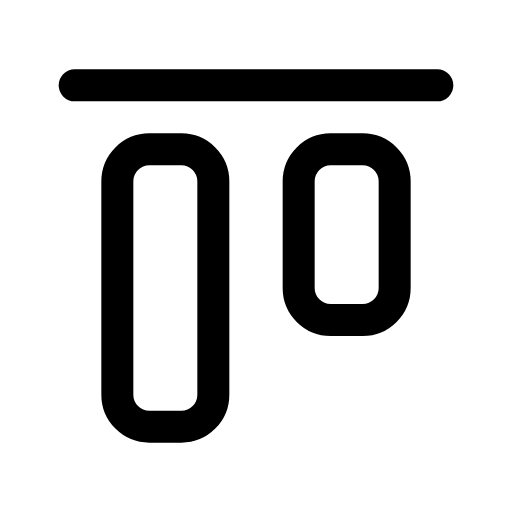
t = 0.00 s
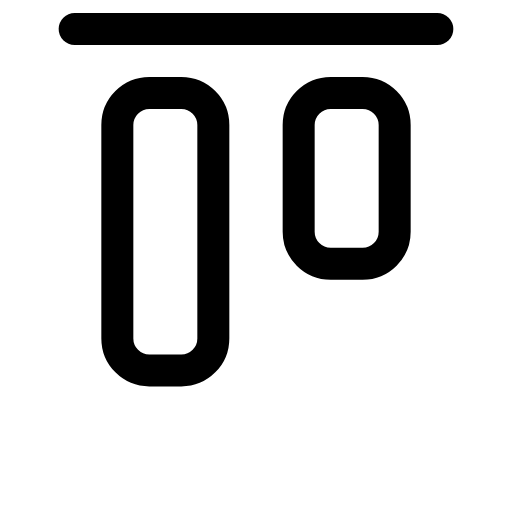
t = 0.14 s
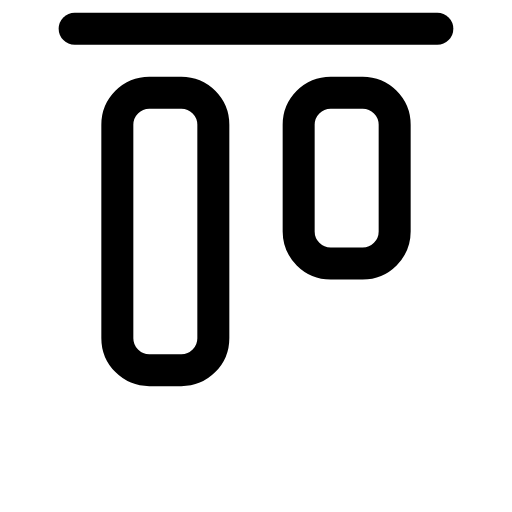
t = 0.21 s
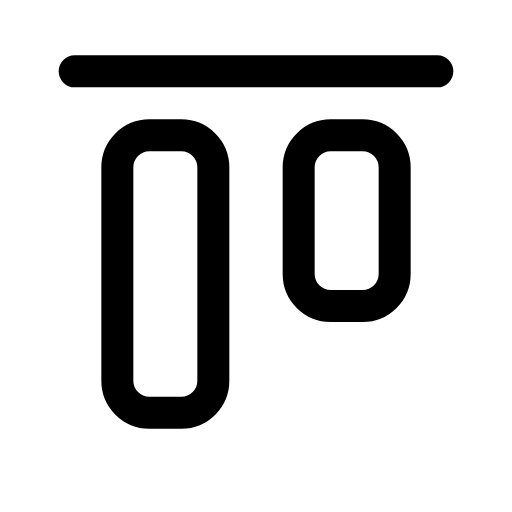
t = 0.39 s
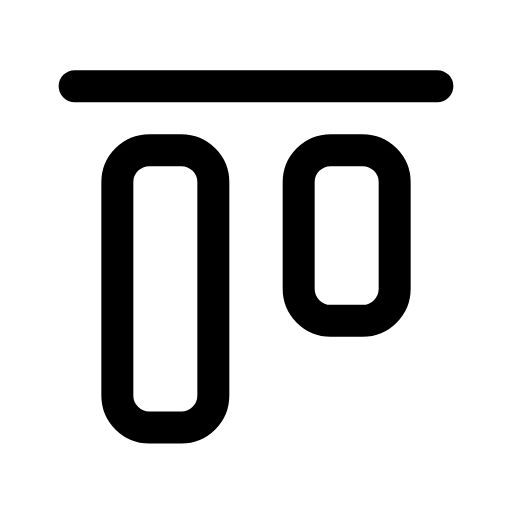
t = 0.49 s
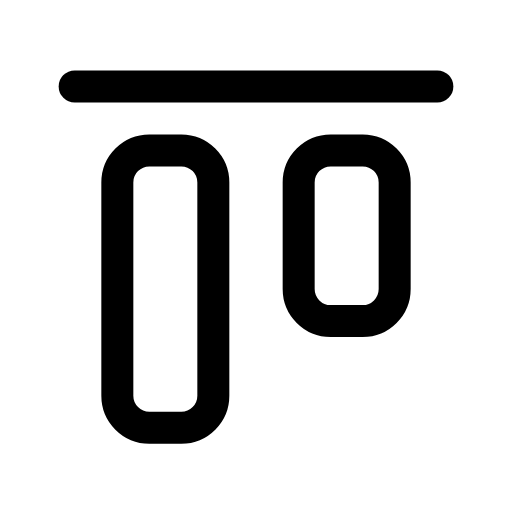
t = 0.60 s

The animated SVG that drew these frames (rendered in a browser with its animation timeline set to each time). Animation: 1 CSS @keyframes rule; one cycle of 0.70 s, repeats indefinitely.

<svg xmlns="http://www.w3.org/2000/svg" viewBox="0 0 24 24" width="24" height="24" class="rd-a-align-start-horizontal" data-rd-animate="hover"><style>.rd-a-align-start-horizontal{overflow:visible}.rd-a-align-start-horizontal *{transform-box:view-box}@media (prefers-reduced-motion:no-preference){.rd-a-align-start-horizontal[data-rd-animate="hover"]:hover .a,:hover>.rd-a-align-start-horizontal[data-rd-animate="parent"] .a,.rd-a-align-start-horizontal[data-rd-animate="play"] .a,.rd-a-align-start-horizontal[data-rd-animate="loop"] .a{animation:rd-align-start-horizontal-m calc(0.7s*var(--rd-speed,1)) cubic-bezier(.34,1.3,.5,1)}.rd-a-align-start-horizontal[data-rd-animate="loop"] *{animation-iteration-count:infinite!important}@keyframes rd-align-start-horizontal-m{0%,100%{translate:0 0}40%{translate:0 -2.6px}}}</style><g fill="none" stroke="currentColor" stroke-linecap="round" stroke-linejoin="round" stroke-width="1.5"><g class="a"><path d="M3.5 4h17"/><rect x="5.5" y="7" width="4.5" height="13" rx="1.5"/><rect x="14" y="7" width="4.5" height="8" rx="1.5"/></g></g></svg>
